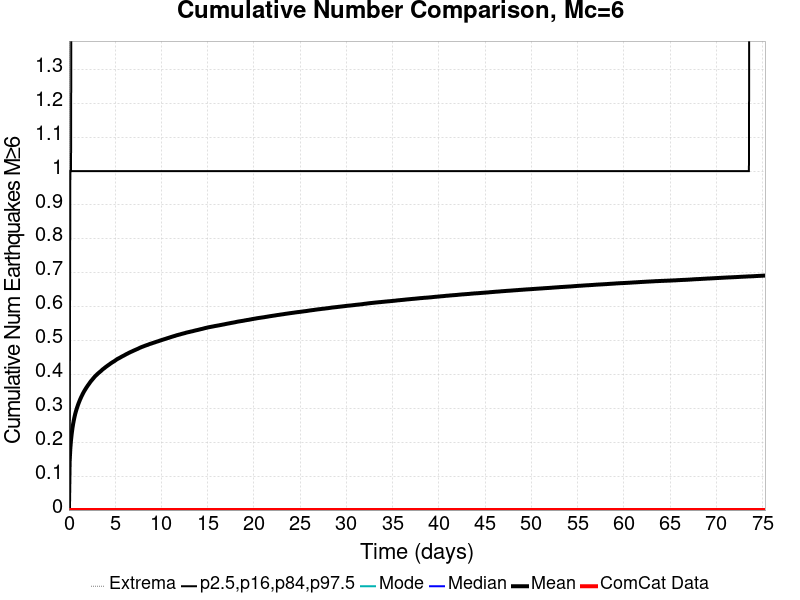

Values plotted in this chart, from the file beside it:
Time (days), ComCat Data, Simulation Mean, Simulation Median, Simulation Mode, Simulation Minimum, Simulation Maximum, 2.5 %-ile, 16 %-ile, 84 %-ile, 97.5 %-ile
0.0, 0.0, 0.0, 0.0, 0.0, 0.0, 0.0, 0.0, 0.0, 0.0, 0.0
0.07532, 0.0, 0.1418, 0.0, 0.0, 0.0, 4.0, 0.0, 0.0, 0.0, 1.0
0.1506, 0.0, 0.1816, 0.0, 0.0, 0.0, 5.0, 0.0, 0.0, 1.0, 1.0
0.226, 0.0, 0.207, 0.0, 0.0, 0.0, 5.0, 0.0, 0.0, 1.0, 1.0
0.3013, 0.0, 0.2255, 0.0, 0.0, 0.0, 5.0, 0.0, 0.0, 1.0, 2.0
0.3766, 0.0, 0.241, 0.0, 0.0, 0.0, 5.0, 0.0, 0.0, 1.0, 2.0
0.4519, 0.0, 0.2539, 0.0, 0.0, 0.0, 5.0, 0.0, 0.0, 1.0, 2.0
0.5273, 0.0, 0.2649, 0.0, 0.0, 0.0, 5.0, 0.0, 0.0, 1.0, 2.0
0.6026, 0.0, 0.2748, 0.0, 0.0, 0.0, 5.0, 0.0, 0.0, 1.0, 2.0
0.6779, 0.0, 0.2836, 0.0, 0.0, 0.0, 5.0, 0.0, 0.0, 1.0, 2.0
0.7532, 0.0, 0.291, 0.0, 0.0, 0.0, 5.0, 0.0, 0.0, 1.0, 2.0
0.8285, 0.0, 0.2979, 0.0, 0.0, 0.0, 5.0, 0.0, 0.0, 1.0, 2.0
0.9039, 0.0, 0.3043, 0.0, 0.0, 0.0, 5.0, 0.0, 0.0, 1.0, 2.0
0.9792, 0.0, 0.3103, 0.0, 0.0, 0.0, 5.0, 0.0, 0.0, 1.0, 2.0
1.055, 0.0, 0.3157, 0.0, 0.0, 0.0, 5.0, 0.0, 0.0, 1.0, 2.0
1.13, 0.0, 0.321, 0.0, 0.0, 0.0, 5.0, 0.0, 0.0, 1.0, 2.0
1.205, 0.0, 0.3261, 0.0, 0.0, 0.0, 5.0, 0.0, 0.0, 1.0, 2.0
1.28, 0.0, 0.3306, 0.0, 0.0, 0.0, 5.0, 0.0, 0.0, 1.0, 2.0
1.356, 0.0, 0.3351, 0.0, 0.0, 0.0, 6.0, 0.0, 0.0, 1.0, 2.0
1.431, 0.0, 0.3393, 0.0, 0.0, 0.0, 6.0, 0.0, 0.0, 1.0, 2.0
1.506, 0.0, 0.3435, 0.0, 0.0, 0.0, 6.0, 0.0, 0.0, 1.0, 2.0
1.582, 0.0, 0.3474, 0.0, 0.0, 0.0, 6.0, 0.0, 0.0, 1.0, 2.0
1.657, 0.0, 0.351, 0.0, 0.0, 0.0, 6.0, 0.0, 0.0, 1.0, 2.0
1.732, 0.0, 0.3544, 0.0, 0.0, 0.0, 6.0, 0.0, 0.0, 1.0, 2.0
1.808, 0.0, 0.3577, 0.0, 0.0, 0.0, 6.0, 0.0, 0.0, 1.0, 2.0
1.883, 0.0, 0.3611, 0.0, 0.0, 0.0, 6.0, 0.0, 0.0, 1.0, 2.0
1.958, 0.0, 0.3641, 0.0, 0.0, 0.0, 6.0, 0.0, 0.0, 1.0, 2.0
2.034, 0.0, 0.3672, 0.0, 0.0, 0.0, 6.0, 0.0, 0.0, 1.0, 2.0
2.109, 0.0, 0.37, 0.0, 0.0, 0.0, 6.0, 0.0, 0.0, 1.0, 2.0
2.184, 0.0, 0.3728, 0.0, 0.0, 0.0, 6.0, 0.0, 0.0, 1.0, 2.0
2.26, 0.0, 0.3758, 0.0, 0.0, 0.0, 6.0, 0.0, 0.0, 1.0, 2.0
2.335, 0.0, 0.3787, 0.0, 0.0, 0.0, 6.0, 0.0, 0.0, 1.0, 2.0
2.41, 0.0, 0.3812, 0.0, 0.0, 0.0, 6.0, 0.0, 0.0, 1.0, 2.0
2.486, 0.0, 0.3835, 0.0, 0.0, 0.0, 6.0, 0.0, 0.0, 1.0, 2.0
2.561, 0.0, 0.3862, 0.0, 0.0, 0.0, 6.0, 0.0, 0.0, 1.0, 2.0
2.636, 0.0, 0.3886, 0.0, 0.0, 0.0, 6.0, 0.0, 0.0, 1.0, 2.0
2.712, 0.0, 0.3911, 0.0, 0.0, 0.0, 6.0, 0.0, 0.0, 1.0, 2.0
2.787, 0.0, 0.3935, 0.0, 0.0, 0.0, 6.0, 0.0, 0.0, 1.0, 2.0
2.862, 0.0, 0.3955, 0.0, 0.0, 0.0, 6.0, 0.0, 0.0, 1.0, 2.0
2.938, 0.0, 0.3975, 0.0, 0.0, 0.0, 6.0, 0.0, 0.0, 1.0, 2.0
3.013, 0.0, 0.3995, 0.0, 0.0, 0.0, 6.0, 0.0, 0.0, 1.0, 2.0
3.088, 0.0, 0.4016, 0.0, 0.0, 0.0, 6.0, 0.0, 0.0, 1.0, 2.0
3.164, 0.0, 0.4035, 0.0, 0.0, 0.0, 6.0, 0.0, 0.0, 1.0, 2.0
3.239, 0.0, 0.4051, 0.0, 0.0, 0.0, 6.0, 0.0, 0.0, 1.0, 2.0
3.314, 0.0, 0.4068, 0.0, 0.0, 0.0, 6.0, 0.0, 0.0, 1.0, 2.0
3.389, 0.0, 0.4087, 0.0, 0.0, 0.0, 6.0, 0.0, 0.0, 1.0, 2.0
3.465, 0.0, 0.4103, 0.0, 0.0, 0.0, 6.0, 0.0, 0.0, 1.0, 2.0
3.54, 0.0, 0.4123, 0.0, 0.0, 0.0, 6.0, 0.0, 0.0, 1.0, 2.0
3.615, 0.0, 0.4142, 0.0, 0.0, 0.0, 6.0, 0.0, 0.0, 1.0, 2.0
3.691, 0.0, 0.4159, 0.0, 0.0, 0.0, 7.0, 0.0, 0.0, 1.0, 2.0
3.766, 0.0, 0.4174, 0.0, 0.0, 0.0, 7.0, 0.0, 0.0, 1.0, 2.0
3.841, 0.0, 0.4189, 0.0, 0.0, 0.0, 7.0, 0.0, 0.0, 1.0, 2.0
3.917, 0.0, 0.4208, 0.0, 0.0, 0.0, 7.0, 0.0, 0.0, 1.0, 2.0
3.992, 0.0, 0.4223, 0.0, 0.0, 0.0, 7.0, 0.0, 0.0, 1.0, 2.0
4.067, 0.0, 0.4238, 0.0, 0.0, 0.0, 7.0, 0.0, 0.0, 1.0, 2.0
4.143, 0.0, 0.4253, 0.0, 0.0, 0.0, 7.0, 0.0, 0.0, 1.0, 2.0
4.218, 0.0, 0.4268, 0.0, 0.0, 0.0, 7.0, 0.0, 0.0, 1.0, 2.0
4.293, 0.0, 0.4283, 0.0, 0.0, 0.0, 7.0, 0.0, 0.0, 1.0, 2.0
4.369, 0.0, 0.4297, 0.0, 0.0, 0.0, 7.0, 0.0, 0.0, 1.0, 2.0
4.444, 0.0, 0.4312, 0.0, 0.0, 0.0, 7.0, 0.0, 0.0, 1.0, 2.0
... 940 more rows
